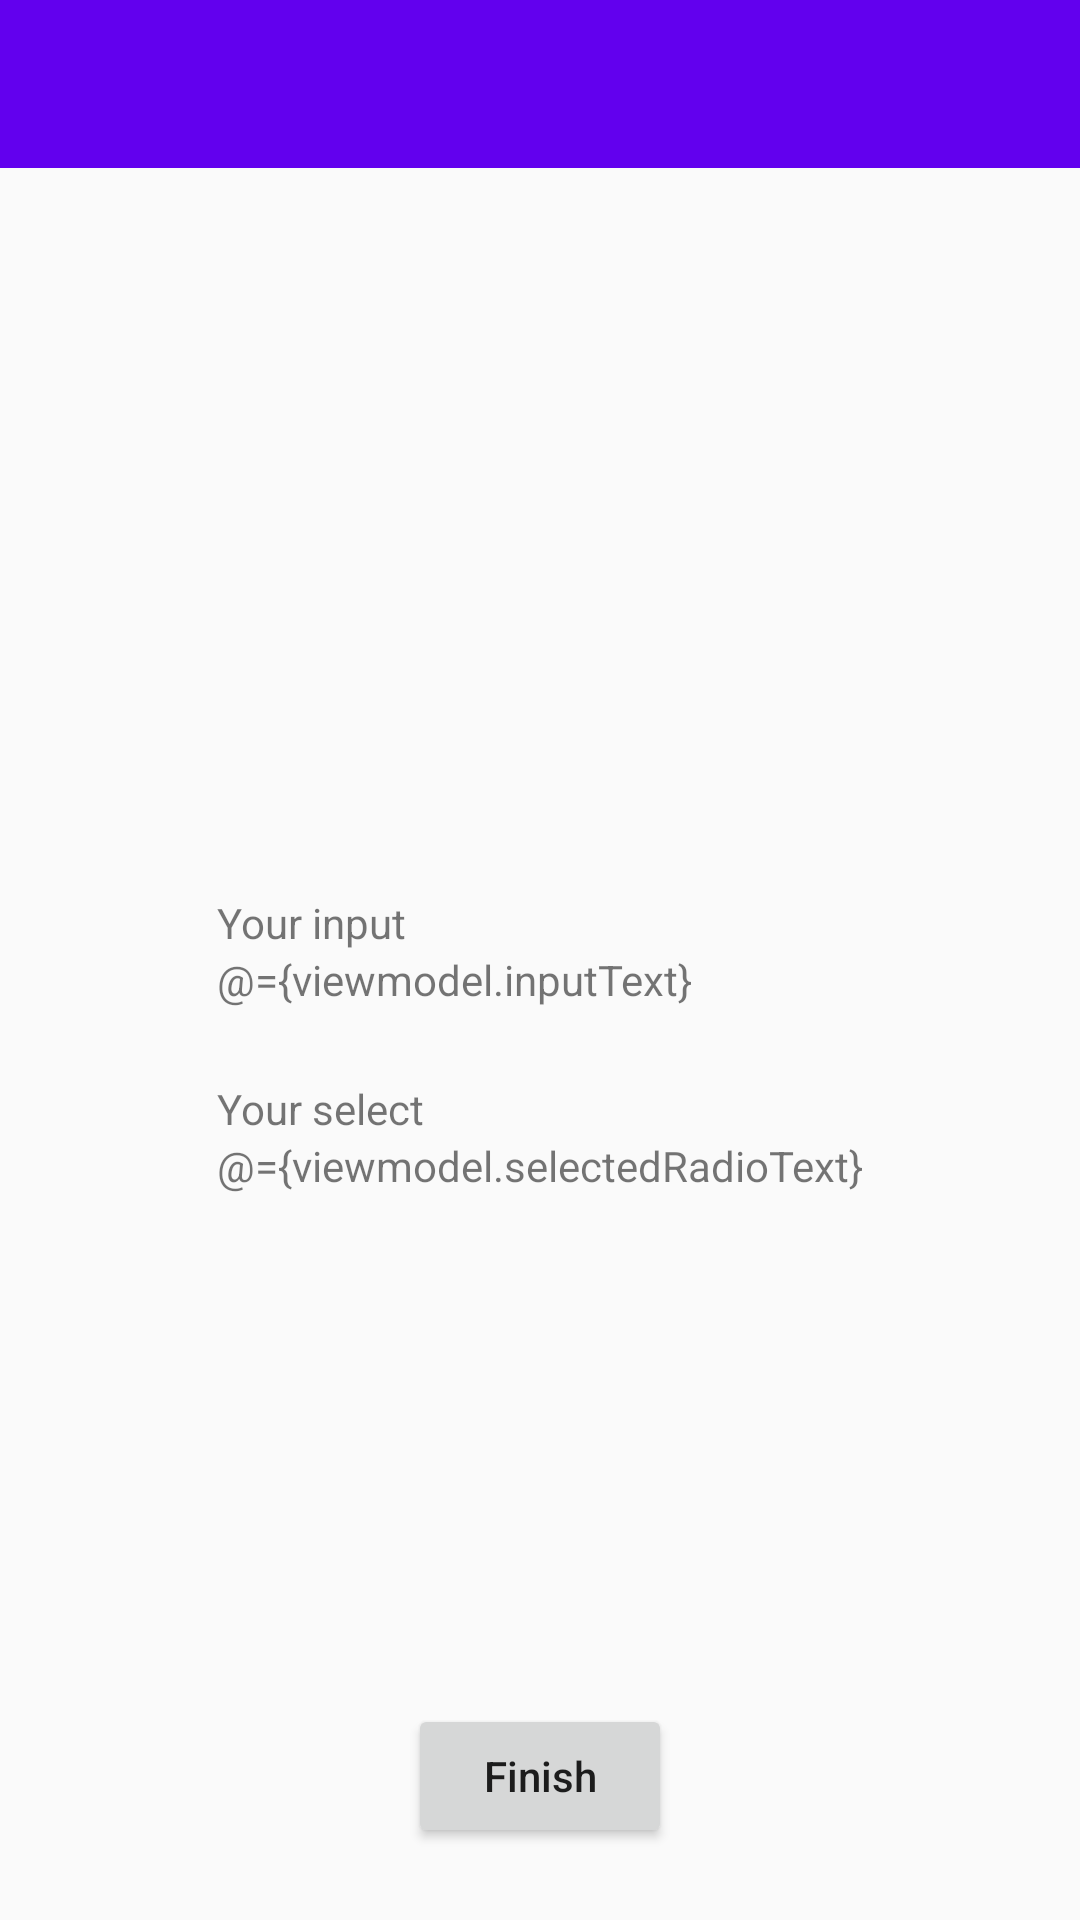

Android layout source for this screen:
<!-- AndroidManifest.xml: application theme AppTheme -->
<!-- res/layout/activity_result.xml -->
<?xml version="1.0" encoding="utf-8"?>
<layout xmlns:android="http://schemas.android.com/apk/res/android">

    <data>

        <import type="android.view.View"/>

        <variable
                name="viewmodel"
                type="com.otonishi.example.mvvmviewpager.viewmodels.ResultViewModel"/>

        <variable
                name="handlers"
                type="com.otonishi.example.mvvmviewpager.handlers.ResultHandler"/>

    </data>

    <LinearLayout
            xmlns:app="http://schemas.android.com/apk/res-auto"
            android:layout_width="match_parent"
            android:layout_height="match_parent"
        android:orientation="vertical">
        <android.support.design.widget.AppBarLayout
                android:layout_width="match_parent"
                android:layout_height="wrap_content">

            <android.support.v7.widget.Toolbar
                    android:id="@+id/toolbar"
                    android:layout_width="match_parent"
                    android:layout_height="wrap_content"
                    android:background="?attr/colorPrimary"
                    android:minHeight="?attr/actionBarSize"
                    android:theme="@style/Toolbar"
                    app:popupTheme="@style/ThemeOverlay.AppCompat.Light" />
        </android.support.design.widget.AppBarLayout>
        <RelativeLayout
                android:layout_width="match_parent"
                android:layout_height="match_parent">

            <LinearLayout
                    android:layout_width="wrap_content"
                    android:layout_height="wrap_content"
                    android:orientation="vertical"
                    android:layout_centerInParent="true">
                <LinearLayout
                        android:layout_width="wrap_content"
                        android:layout_height="wrap_content"
                        android:layout_gravity="start"
                        android:orientation="vertical"
                        android:layout_marginBottom="24dp">
                    <TextView
                            android:layout_width="wrap_content"
                            android:layout_height="wrap_content"
                            android:text="Your input"/>
                    <TextView
                            android:layout_width="wrap_content"
                            android:layout_height="wrap_content"
                            android:text="@={viewmodel.inputText}"/>
                </LinearLayout>
                <LinearLayout
                        android:layout_width="wrap_content"
                        android:layout_height="wrap_content"
                        android:layout_gravity="start"
                        android:orientation="vertical">
                    <TextView
                            android:layout_width="wrap_content"
                            android:layout_height="wrap_content"
                            android:text="Your select"/>
                    <TextView
                            android:layout_width="wrap_content"
                            android:layout_height="wrap_content"
                            android:text="@={viewmodel.selectedRadioText}"/>
                </LinearLayout>
            </LinearLayout>

            <android.support.v7.widget.AppCompatButton
                    android:text="Finish"
                    android:layout_alignParentBottom="true"
                    android:layout_centerHorizontal="true"
                    android:layout_marginBottom="24dp"
                    android:layout_width="wrap_content"
                    android:layout_height="wrap_content"
                    android:textAllCaps="false"
                    android:onClick="@{() -> handlers.onClick(viewmodel)}"/>
        </RelativeLayout>
    </LinearLayout>
</layout>
<!-- resources referenced by this layout -->
<resources>
  <style name="Toolbar" parent="ThemeOverlay.AppCompat.Dark.ActionBar" />
  <style name="AppTheme" parent="Base.AppTheme" />
  <style name="Base.AppTheme" parent="Theme.AppCompat.Light.NoActionBar">
          
          <item name="colorPrimary">@color/colorPrimary</item>
          <item name="colorPrimaryDark">@color/colorPrimaryDark</item>
          <item name="colorAccent">@color/colorAccent</item>
      </style>
  <!-- not gathered from this repository: default colours our renderer supplied (Android Studio template values) -->
  <color name="colorPrimary">#FF6200EE</color>
  <color name="colorPrimaryDark">#FF3700B3</color>
  <color name="colorAccent">#FF03DAC5</color>
</resources>
